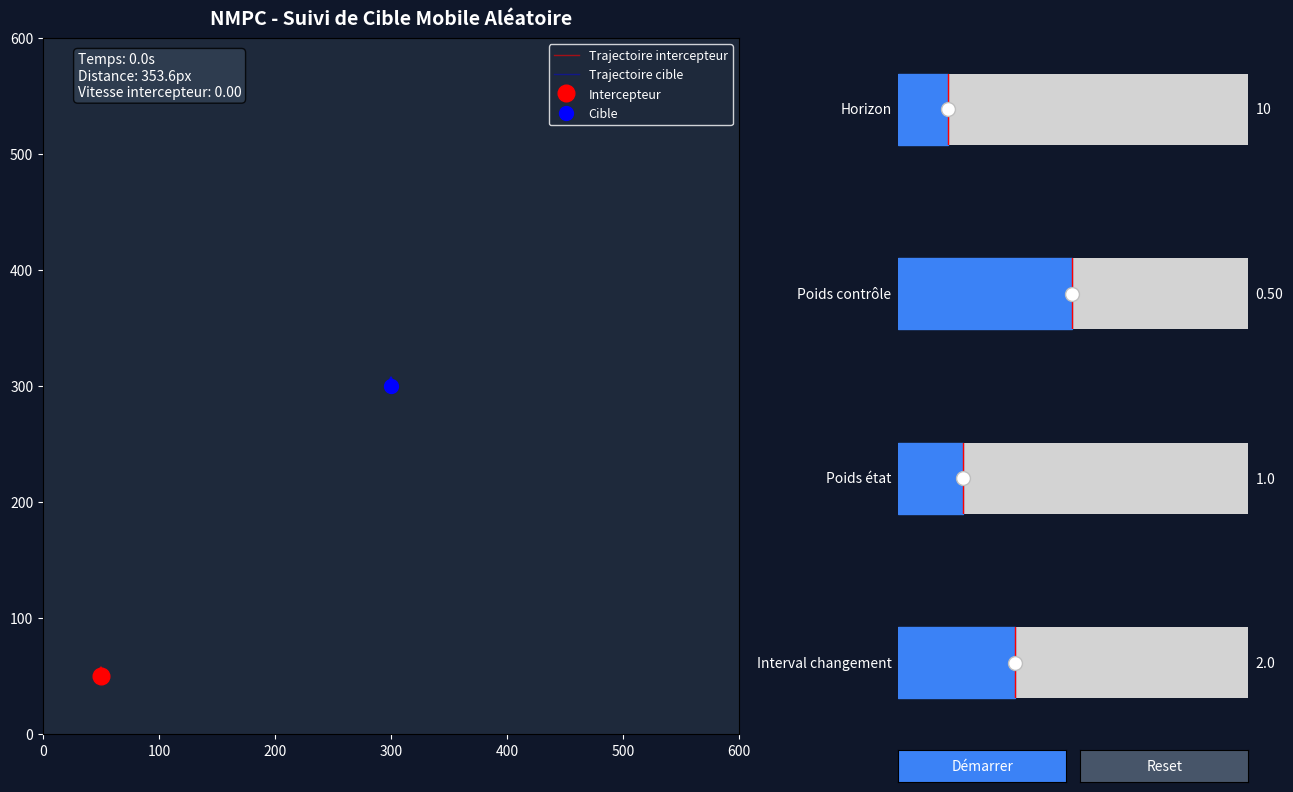

The matplotlib source for this figure:
import numpy as np
import matplotlib.pyplot as plt
from matplotlib.animation import FuncAnimation
from matplotlib.widgets import Slider, Button


class NMPCRandomTargetTracker:
    def __init__(self):
        # État du robot traqueur
        self.state = {'x': 50, 'y': 50, 'vx': 0, 'vy': 0}
        self.time = 0
        self.dt = 0.1

        # État de la cible mobile
        self.target_state = {'x': 300, 'y': 300, 'vx': 0, 'vy': 0}

        # Paramètres de mouvement de la cible
        self.target_change_interval = 2.0  # Secondes entre chaque changement
        self.last_change_time = 0
        self.target_max_acceleration = 3.0
        self.target_ax = 0
        self.target_ay = 0

        # Paramètres NMPC
        self.prediction_horizon = 10
        self.control_weight = 0.5
        self.state_weight = 1.0

        # Historique de trajectoire
        self.trajectory = []
        self.target_trajectory = []

        # Animation
        self.is_running = False

    def robot_dynamics(self, state, control):
        # Modèle dynamique du robot (intégrateur double)
        return {
            'x': state['x'] + state['vx'] * self.dt,
            'y': state['y'] + state['vy'] * self.dt,
            'vx': state['vx'] + control['ax'] * self.dt,
            'vy': state['vy'] + control['ay'] * self.dt
        }

    def update_target(self):
        # Mise à jour périodique du mouvement de la cible
        if self.time - self.last_change_time >= self.target_change_interval:
            # Générer une nouvelle accélération aléatoire
            self.target_ax = np.random.uniform(-self.target_max_acceleration,
                                               self.target_max_acceleration)
            self.target_ay = np.random.uniform(-self.target_max_acceleration,
                                               self.target_max_acceleration)
            self.last_change_time = self.time

        # Mettre à jour l'état de la cible
        self.target_state['vx'] += self.target_ax * self.dt
        self.target_state['vy'] += self.target_ay * self.dt

        # Limiter la vitesse maximale
        max_speed = 50
        speed = np.sqrt(self.target_state['vx'] ** 2 + self.target_state['vy'] ** 2)
        if speed > max_speed:
            self.target_state['vx'] = (self.target_state['vx'] / speed) * max_speed
            self.target_state['vy'] = (self.target_state['vy'] / speed) * max_speed

        self.target_state['x'] += self.target_state['vx'] * self.dt
        self.target_state['y'] += self.target_state['vy'] * self.dt

        # Garder la cible dans les limites
        self.target_state['x'] = np.clip(self.target_state['x'], 50, 550)
        self.target_state['y'] = np.clip(self.target_state['y'], 50, 550)

        # Rebondir sur les bords
        if self.target_state['x'] <= 50 or self.target_state['x'] >= 550:
            self.target_state['vx'] *= -0.8
        if self.target_state['y'] <= 50 or self.target_state['y'] >= 550:
            self.target_state['vy'] *= -0.8

    def get_target_reference(self, t):
        # Prédiction simple de la position future de la cible
        # (suppose que la cible continue avec sa vitesse actuelle)
        return {
            'x': self.target_state['x'] + self.target_state['vx'] * (t - self.time),
            'y': self.target_state['y'] + self.target_state['vy'] * (t - self.time),
            'vx': self.target_state['vx'],
            'vy': self.target_state['vy']
        }

    def compute_cost(self, state, control, ref):
        # Fonction de coût (à minimiser) du NMPC
        state_cost = self.state_weight * (
                (state['x'] - ref['x']) ** 2 +
                (state['y'] - ref['y']) ** 2 +
                (state['vx'] - ref['vx']) ** 2 +
                (state['vy'] - ref['vy']) ** 2
        )
        control_cost = self.control_weight * (
                control['ax'] ** 2 +
                control['ay'] ** 2
        )
        return state_cost + control_cost

    def solve_nmpc(self):
        # NMPC simple
        best_control = {'ax': 0, 'ay': 0}
        min_cost = float('inf')

        search_range = 5
        search_step = 1

        for ax in np.arange(-search_range, search_range + search_step, search_step):
            for ay in np.arange(-search_range, search_range + search_step, search_step):
                control = {'ax': ax, 'ay': ay}
                total_cost = 0
                state = self.state.copy()

                for k in range(self.prediction_horizon):
                    ref = self.get_target_reference(self.time + k * self.dt)
                    total_cost += self.compute_cost(state, control, ref)
                    state = self.robot_dynamics(state, control)

                if total_cost < min_cost:
                    min_cost = total_cost
                    best_control = control

        return best_control

    def simulation_step(self):
        # Mettre à jour la cible
        self.update_target()

        # Un pas de simulation pour le robot
        control = self.solve_nmpc()
        self.state = self.robot_dynamics(self.state, control)

        # Enregistrer les trajectoires
        self.trajectory.append((self.state['x'], self.state['y']))
        self.target_trajectory.append((self.target_state['x'], self.target_state['y']))

        if len(self.trajectory) > 500:
            self.trajectory.pop(0)
        if len(self.target_trajectory) > 500:
            self.target_trajectory.pop(0)

        self.time += self.dt

    def reset(self):
        self.state = {'x': 50, 'y': 50, 'vx': 0, 'vy': 0}
        self.target_state = {'x': 300, 'y': 300, 'vx': 0, 'vy': 0}
        self.time = 0
        self.last_change_time = 0
        self.target_ax = 0
        self.target_ay = 0
        self.trajectory = []
        self.target_trajectory = []
        self.is_running = False

    def get_error_distance(self):
        return np.sqrt(
            (self.state['x'] - self.target_state['x']) ** 2 +
            (self.state['y'] - self.target_state['y']) ** 2
        )

    def get_speed(self):
        return np.sqrt(self.state['vx'] ** 2 + self.state['vy'] ** 2)


def main():
    tracker = NMPCRandomTargetTracker()

    # Configuration de la figure
    fig = plt.figure(figsize=(14, 8))
    fig.patch.set_facecolor('#0f172a')

    # Canvas principal
    ax_main = plt.subplot2grid((4, 3), (0, 0), rowspan=4, colspan=2)
    ax_main.set_xlim(0, 600)
    ax_main.set_ylim(0, 600)
    ax_main.set_aspect('equal')
    ax_main.set_facecolor('#1e293b')
    ax_main.tick_params(colors='white')

    # Initialiser les éléments graphiques
    trajectory_line, = ax_main.plot([], [], 'r-', linewidth=1, alpha=0.6, label='Trajectoire intercepteur')
    target_trajectory_line, = ax_main.plot([], [], 'b-', linewidth=1, alpha=0.4, label='Trajectoire cible')
    robot_point, = ax_main.plot([], [], 'ro', markersize=12, label='Intercepteur')
    target_point, = ax_main.plot([], [], 'bo', markersize=10, label='Cible')
    velocity_arrow = None
    target_velocity_arrow = None

    ax_main.legend(loc='upper right', facecolor='#1e293b', edgecolor='white',
                   labelcolor='white', fontsize=9)
    ax_main.set_title('NMPC - Suivi de Cible Mobile Aléatoire',
                      color='white', fontsize=14, weight='bold', pad=10)

    # Zone de texte pour les statistiques
    stats_text = ax_main.text(30, 550, '', color='white', fontsize=10,
                              bbox=dict(boxstyle='round', facecolor='#334155', alpha=0.8))

    # Sliders
    ax_horizon = plt.subplot2grid((4, 3), (0, 2))
    ax_control_weight = plt.subplot2grid((4, 3), (1, 2))
    ax_state_weight = plt.subplot2grid((4, 3), (2, 2))
    ax_change_interval = plt.subplot2grid((4, 3), (3, 2))

    for ax in [ax_horizon, ax_control_weight, ax_state_weight, ax_change_interval]:
        ax.set_facecolor('#1e293b')

    slider_horizon = Slider(ax_horizon, 'Horizon', 5, 40,
                            valinit=tracker.prediction_horizon, valstep=1, color='#3b82f6')
    slider_control = Slider(ax_control_weight, 'Poids contrôle', 0.01, 1.0,
                            valinit=tracker.control_weight, color='#3b82f6')
    slider_state = Slider(ax_state_weight, 'Poids état', 0.1, 5.0,
                          valinit=tracker.state_weight, color='#3b82f6')
    slider_interval = Slider(ax_change_interval, 'Interval changement', 0.5, 5.0,
                             valinit=tracker.target_change_interval, color='#3b82f6')

    for slider in [slider_horizon, slider_control, slider_state, slider_interval]:
        slider.label.set_color('white')
        slider.valtext.set_color('white')

    def update_horizon(val):
        tracker.prediction_horizon = int(val)

    def update_control(val):
        tracker.control_weight = val

    def update_state(val):
        tracker.state_weight = val

    def update_interval(val):
        tracker.target_change_interval = val

    slider_horizon.on_changed(update_horizon)
    slider_control.on_changed(update_control)
    slider_state.on_changed(update_state)
    slider_interval.on_changed(update_interval)

    # Fonction d'animation
    def animate(frame):
        nonlocal velocity_arrow, target_velocity_arrow

        if tracker.is_running:
            tracker.simulation_step()

        # Mettre à jour les trajectoires
        if len(tracker.trajectory) > 0:
            traj_x, traj_y = zip(*tracker.trajectory)
            trajectory_line.set_data(traj_x, traj_y)

        if len(tracker.target_trajectory) > 0:
            target_x, target_y = zip(*tracker.target_trajectory)
            target_trajectory_line.set_data(target_x, target_y)

        # Mettre à jour les points
        robot_point.set_data([tracker.state['x']], [tracker.state['y']])
        target_point.set_data([tracker.target_state['x']], [tracker.target_state['y']])

        # Mettre à jour les flèches de vitesse
        if velocity_arrow is not None:
            velocity_arrow.remove()
        if target_velocity_arrow is not None:
            target_velocity_arrow.remove()

        velocity_arrow = ax_main.arrow(
            tracker.state['x'], tracker.state['y'],
            tracker.state['vx'] * 5, tracker.state['vy'] * 5,
            head_width=8, head_length=8, fc='r', ec='r', alpha=0.7
        )

        target_velocity_arrow = ax_main.arrow(
            tracker.target_state['x'], tracker.target_state['y'],
            tracker.target_state['vx'] * 5, tracker.target_state['vy'] * 5,
            head_width=8, head_length=8, fc='b', ec='b', alpha=0.7
        )

        # Mettre à jour les statistiques
        stats_text.set_text(
            f"Temps: {tracker.time:.1f}s\n"
            f"Distance: {tracker.get_error_distance():.1f}px\n"
            f"Vitesse intercepteur: {tracker.get_speed():.2f}"
        )

        return (trajectory_line, target_trajectory_line, robot_point,
                target_point, velocity_arrow, target_velocity_arrow, stats_text)

    # Boutons
    def toggle_animation(event):
        tracker.is_running = not tracker.is_running
        btn_play.label.set_text('Pause' if tracker.is_running else 'Démarrer')

    def reset_animation(event):
        tracker.reset()
        trajectory_line.set_data([], [])
        target_trajectory_line.set_data([], [])
        btn_play.label.set_text('Démarrer')

    ax_play = plt.axes([0.7, 0.02, 0.12, 0.04])
    ax_reset = plt.axes([0.83, 0.02, 0.12, 0.04])

    btn_play = Button(ax_play, 'Démarrer', color='#3b82f6', hovercolor='#2563eb')
    btn_reset = Button(ax_reset, 'Reset', color='#475569', hovercolor='#334155')

    btn_play.label.set_color('white')
    btn_reset.label.set_color('white')

    btn_play.on_clicked(toggle_animation)
    btn_reset.on_clicked(reset_animation)

    # Animation
    anim = FuncAnimation(fig, animate, interval=50, blit=True, cache_frame_data=False)

    plt.subplots_adjust(left=0.05, right=0.95, top=0.95, bottom=0.08, hspace=0.3, wspace=0.3)
    plt.show()


if __name__ == "__main__":
    main()
